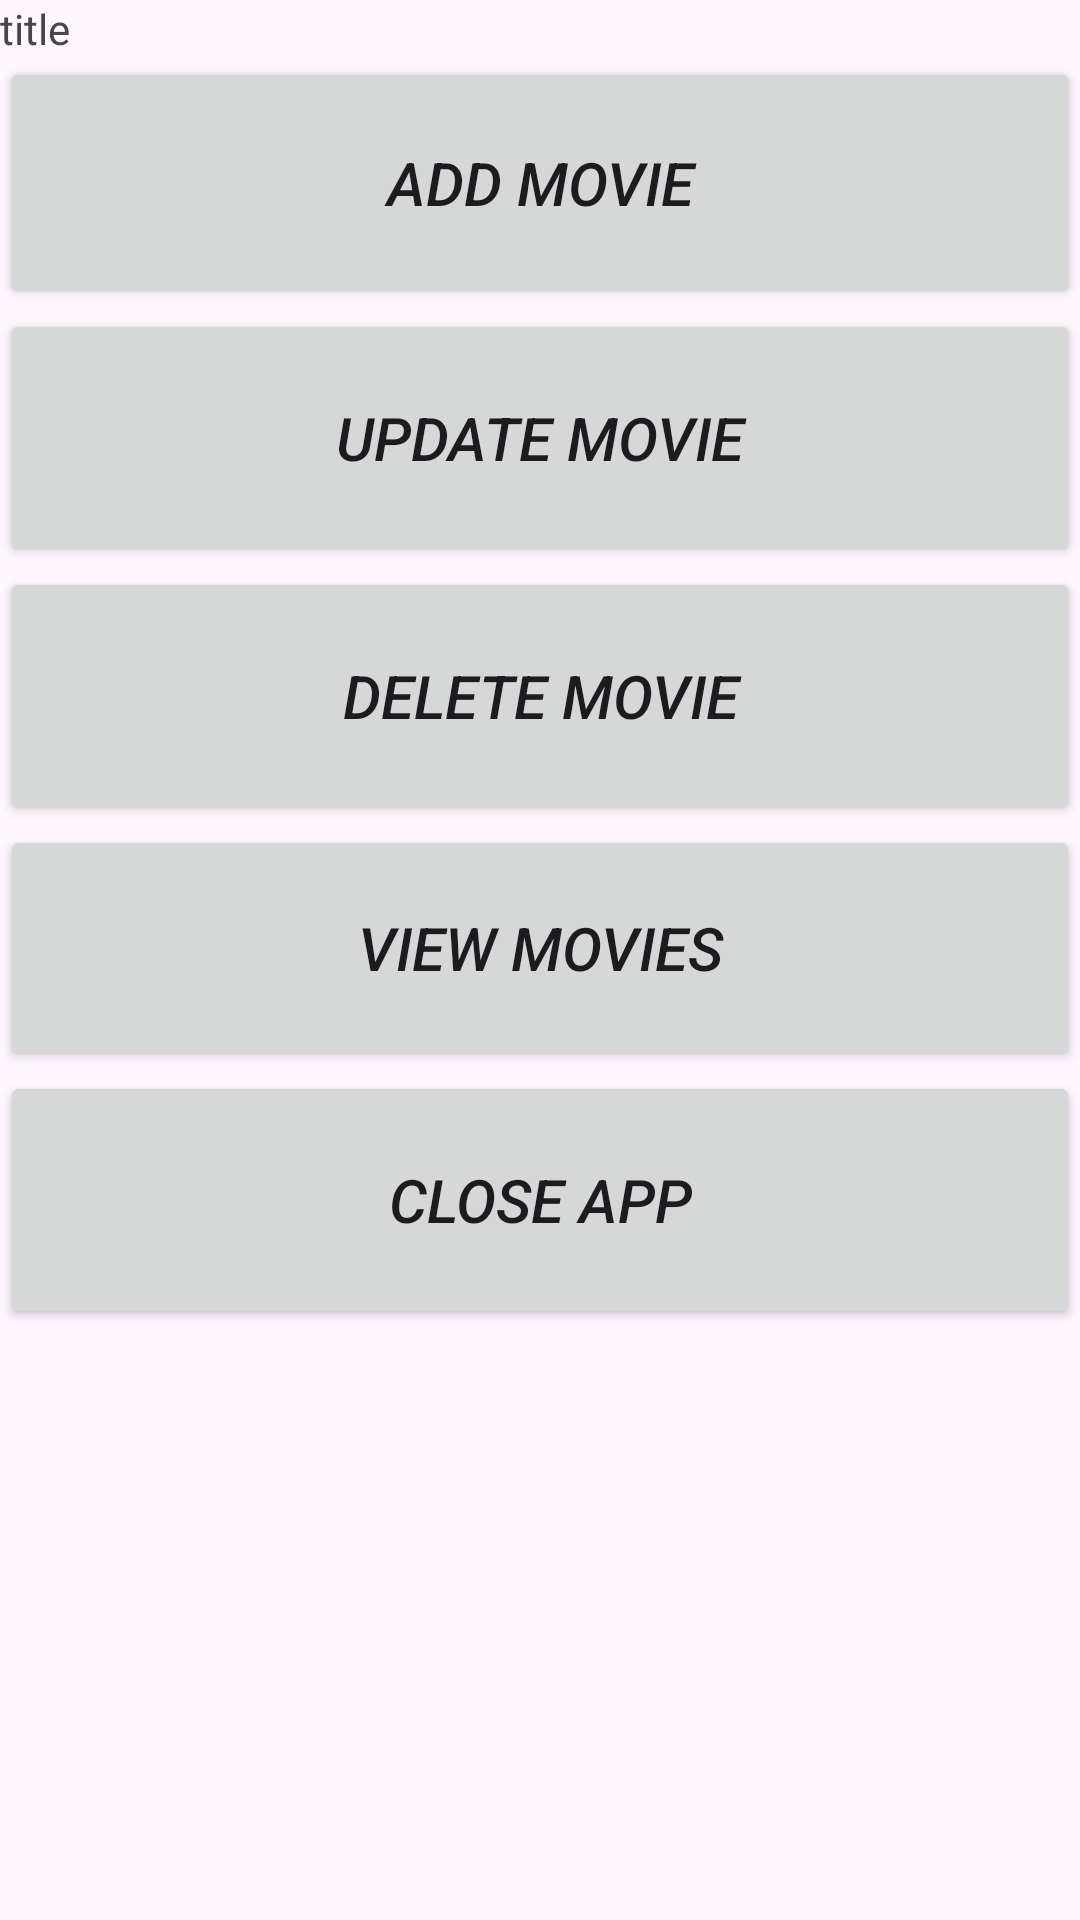

This screen was rendered from an Android layout file. Write that file and the resources it references.
<!-- AndroidManifest.xml: application theme Theme.Rellfix -->
<!-- res/layout/activity_main.xml -->
<?xml version="1.0" encoding="utf-8"?>
<LinearLayout xmlns:android="http://schemas.android.com/apk/res/android"
    xmlns:app="http://schemas.android.com/apk/res-auto"
    xmlns:tools="http://schemas.android.com/tools"
    android:id="@+id/main"
    android:layout_width="match_parent"
    android:layout_height="match_parent"
    android:orientation="vertical"
    tools:context=".MainActivity">


    <TextView
        android:id="@+id/textView3"
        android:layout_width="match_parent"
        android:layout_height="wrap_content"
        android:text="title" />

    <Button
        android:id="@+id/b1"
        android:layout_width="match_parent"
        android:layout_height="84dp"
        android:textStyle="italic"
        android:textSize="20dp"
        android:text="Add movie" />

    <Button
        android:id="@+id/b2"
        android:layout_width="match_parent"
        android:layout_height="86dp"
        android:textStyle="italic"
        android:textSize="20dp"
        android:text="Update movie" />

    <Button
        android:id="@+id/b3"
        android:layout_width="match_parent"
        android:layout_height="86dp"
        android:textStyle="italic"
        android:textSize="20dp"
        android:text="Delete movie" />

    <Button
        android:id="@+id/b4"
        android:layout_width="match_parent"
        android:layout_height="82dp"
        android:textStyle="italic"
        android:textSize="20dp"
        android:text="View movies" />

    <Button
        android:id="@+id/b5"
        android:layout_width="match_parent"
        android:layout_height="86dp"
        android:textStyle="italic"
        android:textSize="20dp"
        android:text="Close App" />
</LinearLayout>
<!-- resources referenced by this layout -->
<resources>
  <style name="Theme.Rellfix" parent="Base.Theme.Rellfix" />
  <style name="Base.Theme.Rellfix" parent="Theme.Material3.DayNight.NoActionBar">
          
          
      </style>
</resources>
